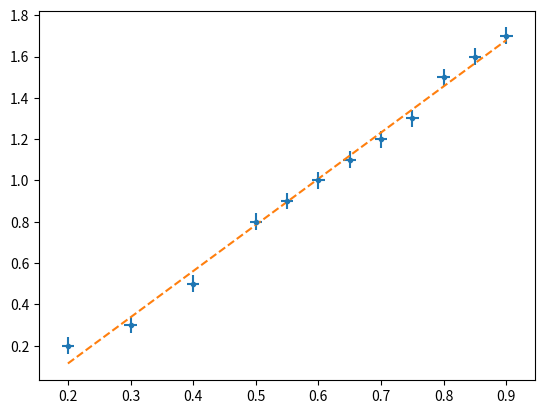
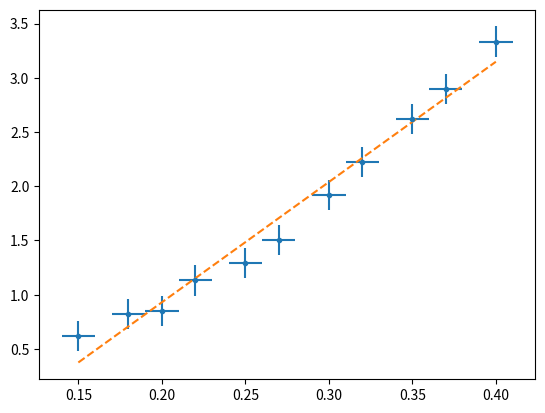

These charts were generated, in order, by the following Python code:
import matplotlib.pyplot as plt
import numpy as np

def mnk_err(ax, x, y, *args, **kwargs):
    (a, b), residuals, *_ = np.polyfit(x, y, 1, full=True)
    residuals = np.sqrt(residuals / len(x))
    ax.errorbar(x, y, linestyle="None", marker=".", yerr=residuals, *args, **kwargs)
    f = lambda x: b + a * x
    mm = min(x), max(x)
    ax.plot(mm, tuple(map(f, mm)), linestyle="dashed")
    return a, b

def plot1():
    d = np.array([ 0.20, 0.30, 0.40, 0.50, 0.55, 0.60, 0.65, 0.70, 0.75, 0.80, 0.85, 0.90 ])
    D = np.array([ 0.20, 0.30, 0.50, 0.80, 0.90, 1.00, 1.10, 1.20, 1.30, 1.50, 1.60, 1.70 ])
    fig, ax = plt.subplots()
    a, b = mnk_err(ax, d, D, xerr=0.01)
    print("D / d = ", a)
    fig.savefig("fig2.png", dpi=200)

def plot2():
    D = np.array([ 0.20, 0.25, 0.30, 0.22, 0.27, 0.18, 0.15, 0.32, 0.35, 0.37, 0.40 ])
    x = np.array([ 11.8,  9.3,  7.3, 10.6,  9.3,  9.7,  9.7,  6.3,  6.1,  6.9,  6.0 ])
    m = np.array([    5,    6,    7,    6,    7,    4,    3,    7,    8,   10,   10 ])
    x_0 = 3.0
    m_0 = 3
    X = 2 * m / x
    fig, ax = plt.subplots()
    a, b = mnk_err(ax, D, X, xerr=0.01)
    f = lambda x: (x - b) / a
    print("X / D = ", a * 10)
    print("hair:", f(2 * m_0 / x_0), "mm") # ~0.3mm
    fig.savefig("fig1.png", dpi=200)

def main():
    plot1()
    plot2()
    plt.show()

if __name__ == '__main__':
    main()

